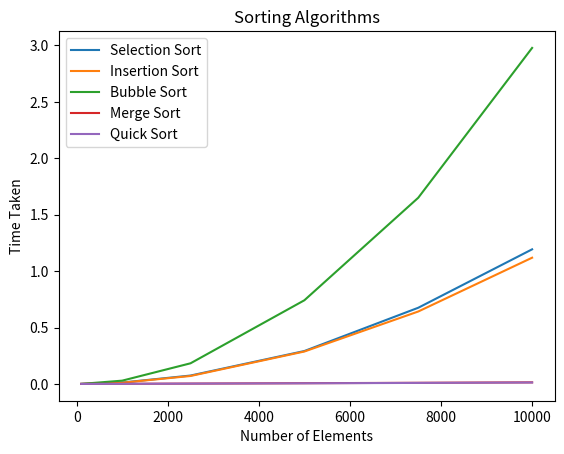

This chart was generated by the following Python code:
import random
import time
import matplotlib.pyplot as plt

Threshod = 10
kth = 4
def selection_sort(array):
    for i in range(0, len(array)):
        Amin = i
        for j in range(i + 1, len(array)):
            if array[j] < array[Amin]:
                Amin = j
        if i != Amin:
            array[i], array[Amin] = array[Amin],array[i]
def insertion_sort(array):
    for i in range(0, len(array)):
        key = array[i]
        j = i - 1
        while j >= 0 and key < array[j]:
            array[j + 1] = array[j]
            j = j - 1
        array[j + 1] = key
def bubble_sort(array):
    for i in range(1, len(array)):
        notsorted = False
        for j in range(0, len(array) - i):
            if array[j] > array[j + 1]:
                array[j], array[j + 1] = array[j + 1], array[j]
                notsorted = True
        if not notsorted:
            break
def merge_Sort(array):
    if len(array) > 1:
        mid = len(array) // 2
        left = array[:mid]
        right = array[mid:]
        merge_Sort(left)
        merge_Sort(right)

        i = 0
        j = 0
        k = 0

        while i < len(left) and j < len(right):
            if left[i] <= right[j]:
                array[k] = left[i]
                i += 1
            else:
                array[k] = right[j]
                j += 1
            k += 1

        while i < len(left):
            array[k] = left[i]
            i += 1
            k += 1

        while j < len(right):
            array[k] = right[j]
            j += 1
            k += 1
def partition(array, low, high):
    i = (low - 1)
    n = random.randint(low, high)
    array[high], array[n] = array[n], array[high]
    pivot = array[high]
    for j in range(low, high):
        if array[j] <= pivot:
            i = i + 1
            array[i], array[j] = array[j], array[i]
    array[i + 1], array[high] = array[high], array[i + 1]
    return (i + 1)
def quick_Help(array, low, high):
    if len(array) == 1:
        return array
    if low < high:
        pi = partition(array, low, high)
        quick_Help(array, low, pi - 1)
        quick_Help(array, pi + 1, high)
def quick_Sort(array):
    quick_Help(array, 0, len(array) - 1)
def copy(first):
    second = [0] * len(first)
    for i in range(0,len(first)):
        second[i]=first[i]
    return second
def rand(num):
    array = [0] * num
    for i in range(0,num):
        array[i]=random.randrange(200000)
    return array
def hybrid_merge(array):
    if len(array) > Threshod:
        mid = len(array) // 2
        left = array[:mid]
        right = array[mid:]
        merge_Sort(left)
        merge_Sort(right)
    else:
        quick_Sort(array)
    i = 0
    j = 0
    k = 0
    while i < len(left) and j < len(right):
        if left[i] <= right[j]:
            array[k] = left[i]
            i += 1
        else:
            array[k] = right[j]
            j += 1
        k += 1
    while i < len(left):
        array[k] = left[i]
        i += 1
        k += 1
    while j < len(right):
        array[k] = right[j]
        j += 1
        k += 1
def find_Kth(array,left,right,k):
    if left == right:
        return array[left]
    pi = partition(array,left,right)
    count = pi - left + 1
    if count == k:
        return array[pi]
    if count > k:
        return find_Kth(array,left,pi-1,k)
    if count < k:
        return find_Kth(array,pi+1,right,k-count)
A=rand(100)
C=copy(A)
B=find_Kth(C,0,len(C)-1,kth)
quick_Sort(A)
print("Main Array: ",A)
print("Kth smallest Elements: ",B)
A=rand(1000)
B=copy(A)
begin = time.time()
hybrid_merge(A)
end = time.time()
print("Hybrid time = ",end-begin)
begin = time.time()
merge_Sort(B)
end = time.time()
print("Merge time = ",end-begin)
x = [100,1000,2500,5000,7500,10000]
n=len(x)
y_merge = [0]*n
y_quick = [0]*n
y_selection = [0]*n
y_insertion = [0]*n
y_bubble = [0]*n
#Report Loop
for i in range(0,n):
    array=rand(x[i])
    print("Round ",x[i])
    # selection sort
    array1 = copy(array)
    begin = time.time()
    selection_sort(array1)
    end = time.time()
    y_selection[i] = end - begin
    print("Selection time: ",y_selection[i]," Sec")
    # insertion Sort
    array2 = copy(array)
    begin = time.time()
    insertion_sort(array2)
    end = time.time()
    y_insertion[i] = end - begin
    print("Insertion time: ",y_insertion[i]," Sec")
    # bubble sort
    array3 = copy(array)
    begin = time.time()
    bubble_sort(array3)
    end = time.time()
    y_bubble[i] = end - begin
    print("Bubble time: ",y_bubble[i]," Sec")
    # merge sort
    array4 = copy(array)
    begin = time.time()
    merge_Sort(array4)
    end = time.time()
    y_merge[i] = end - begin
    print("Merge time:",y_merge[i]," Sec")
    # quick sort
    array5 = copy(array)
    begin = time.time()
    quick_Sort(array5)
    end = time.time()
    y_quick[i] = end - begin
    print("Quick time: ",y_quick[i]," Sec")
plt.plot(x, y_selection, label="Selection Sort")
plt.plot(x, y_insertion, label="Insertion Sort")
plt.plot(x, y_bubble, label="Bubble Sort")
plt.plot(x, y_merge, label="Merge Sort")
plt.plot(x, y_quick, label="Quick Sort")
plt.xlabel('Number of Elements')
plt.ylabel('Time Taken')
plt.title('Sorting Algorithms')
plt.legend()
plt.show()